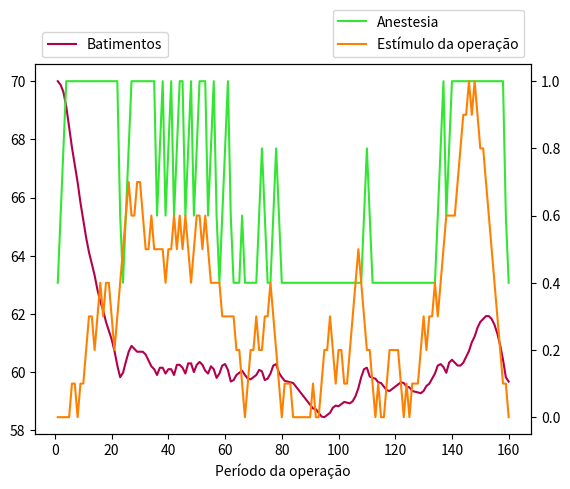

This figure's Python source:
import matplotlib.pyplot as plt
import numpy as np

# Parâmetros (os valores associados são interpretados como intervalos):
res = 0.5 # Resistência do paciente.

batimento = ['ED', 'D', 'OKD', 'OK', 'OKP', 'P', 'EP'] # Estado do paciente.
heartbeat = [20.0, 40.0, 60.0, 80.0, 100.0, 140.0] # Valores associados à lista "batimento".

estimulo = ['ZERO', 'SMALL', 'MEDIUM', 'DEEP', 'VDEEP', 'EDEEP'] # Estímulo da operação.
stimulus = [0.0, 0.4, 0.6, 0.75, 0.9, 1.0] # Valores associados à lista "estimulo".

anestesia = ['ZERO', 'LOW', 'MEDIUM', 'HIGH', 'VHIGH'] # Nível da anestesia.
anaesthesia = [0.0, 0.4, 0.6, 0.8, 1.0] # Valores associados à lista "anestesia".

paciente = 70 # Batimentos por minuto atual do paciente.
current_anes = 0.0 # Nível de anestesia sendo aplicada atualmente no paciente.

# Função para as regras fuzzy. H = estado do paciente; S = estímulo da operação.
def rules(H, S):

    global res, batimento, heartbeat, estimulo, stimulus, anestesia, anaesthesia, current_anes

    # Ajustando a sensação de dor do paciente.
    for i in range(len(stimulus)):
        stimulus[i] = stimulus[i] - (res - 0.5) if stimulus[i] - (res - 0.5) > 0 else i/1000

    # Dando valores fuzzy para "H".
    if H >= heartbeat[5]: H = batimento[6]
    elif H >= heartbeat[4]: H = batimento[5]
    elif H >= heartbeat[3]: H = batimento[4]
    elif H >= heartbeat[2]: H = batimento[3]
    elif H >= heartbeat[1]: H = batimento[2]
    elif H >= heartbeat[0]: H = batimento[1]
    else: H = batimento[0]

    # Dando valores fuzzy para "S".
    if S == stimulus[0]: S = estimulo[0]
    elif S <= stimulus[1]: S = estimulo[1]
    elif S <= stimulus[2]: S = estimulo[2]
    elif S <= stimulus[3]: S = estimulo[3]
    elif S <= stimulus[4]: S = estimulo[4]
    else: S = estimulo[5]

    if S == 'ZERO':
        if H == 'ED': current_anes = 'ZERO'
        elif H == 'D': current_anes = 'ZERO'
        elif H == 'OKD': current_anes = 'ZERO'
        elif H == 'OK': current_anes = 'LOW'
        elif H == 'OKP': current_anes = 'MEDIUM'
        elif H == 'P': current_anes = 'HIGH'
        else: current_anes = 'VHIGH'
    elif S == 'SMALL':
        if H == 'ED': current_anes = 'ZERO'
        elif H == 'D': current_anes = 'ZERO'
        elif H == 'OKD': current_anes = 'LOW'
        elif H == 'OK': current_anes = 'MEDIUM'
        elif H == 'OKP': current_anes = 'HIGH'
        elif H == 'P': current_anes = 'HIGH'
        else: current_anes = 'VHIGH'
    elif S == 'MEDIUM':
        if H == 'ED': current_anes = 'ZERO'
        elif H == 'D': current_anes = 'ZERO'
        elif H == 'OKD': current_anes = 'LOW'
        elif H == 'OK': current_anes = 'HIGH'
        elif H == 'OKP': current_anes = 'HIGH'
        elif H == 'P': current_anes = 'VHIGH'
        else: current_anes = 'VHIGH'
    elif S == 'DEEP':
        if H == 'ED': current_anes = 'ZERO'
        elif H == 'D': current_anes = 'ZERO'
        elif H == 'OKD': current_anes = 'LOW'
        elif H == 'OK': current_anes = 'HIGH'
        elif H == 'OKP': current_anes = 'VHIGH'
        elif H == 'P': current_anes = 'VHIGH'
        else: current_anes = 'VHIGH'
    elif S == 'VDEEP':
        if H == 'ED': current_anes = 'ZERO'
        elif H == 'D': current_anes = 'ZERO'
        elif H == 'OKD': current_anes = 'MEDIUM'
        elif H == 'OK': current_anes = 'VHIGH'
        elif H == 'OKP': current_anes = 'VHIGH'
        elif H == 'P': current_anes = 'VHIGH'
        else: current_anes = 'VHIGH'
    else:
        if H == 'ED': current_anes = 'ZERO'
        elif H == 'D': current_anes = 'LOW'
        elif H == 'OKD': current_anes = 'MEDIUM'
        elif H == 'OK': current_anes = 'VHIGH'
        elif H == 'OKP': current_anes = 'VHIGH'
        elif H == 'P': current_anes = 'VHIGH'
        else: current_anes = 'VHIGH'

    if current_anes == 'ZERO':
        current_anes = 0.0
        return 0.0
    elif current_anes == 'LOW':
        current_anes = 0.4
        return 0.4
    elif current_anes == 'MEDIUM':
        current_anes = 0.6
        return 0.6
    elif current_anes == 'HIGH':
        current_anes = 0.8
        return 0.8
    elif current_anes == 'VHIGH':
        current_anes = 1.0
        return 1.0


def coracebo(dor):
    global paciente, current_anes

    if current_anes == 0.0: paciente -= 0.0
    elif current_anes == 0.4: paciente -= 0.125
    elif current_anes == 0.6: paciente -= 0.25
    elif current_anes == 0.8: paciente -= 0.5
    else: paciente -= 0.7
    paciente += dor


if __name__ == '__main__':

    batimentos = []
    quant_anestesia = []
    operation = [0.0, 0.0, 0.0, 0.0, 0.0, 0.1, 0.1, 0.0, 0.1, 0.1, 0.2, 0.3, 0.3, 0.2, 0.3, 0.4, 0.3, 0.4,
                 0.4, 0.3, 0.2, 0.3, 0.4, 0.5, 0.6, 0.7, 0.6, 0.6, 0.7, 0.7, 0.6, 0.5, 0.5, 0.6, 0.5, 0.5,
                 0.5, 0.5, 0.4, 0.5, 0.5, 0.6, 0.5, 0.6, 0.5, 0.6, 0.5, 0.4, 0.5, 0.6, 0.6, 0.5, 0.6, 0.5,
                 0.4, 0.4, 0.4, 0.4, 0.3, 0.3, 0.3, 0.3, 0.3, 0.2, 0.2, 0.1, 0.0, 0.1, 0.2, 0.2, 0.3, 0.2,
                 0.2, 0.3, 0.3, 0.4, 0.3, 0.2, 0.1, 0.0, 0.1, 0.1, 0.1, 0.0, 0.0, 0.0, 0.0, 0.0, 0.0, 0.0,
                 0.1, 0.0, 0.0, 0.1, 0.2, 0.2, 0.3, 0.2, 0.1, 0.2, 0.2, 0.1, 0.1, 0.2, 0.3, 0.4, 0.5, 0.4,
                 0.3, 0.2, 0.2, 0.1, 0.0, 0.1, 0.0, 0.0, 0.1, 0.2, 0.2, 0.2, 0.2, 0.1, 0.0, 0.1, 0.0, 0.1,
                 0.1, 0.1, 0.2, 0.3, 0.2, 0.3, 0.3, 0.4, 0.3, 0.4, 0.5, 0.6, 0.6, 0.6, 0.6, 0.7, 0.8, 0.9,
                 0.9, 1.0, 0.9, 1.0, 0.9, 0.8, 0.8, 0.7, 0.6, 0.5, 0.4, 0.3, 0.2, 0.1, 0.1, 0.0]
    bins = [int(i) for i in list(np.linspace(1, len(operation), len(operation)))]

    fig, ax1 = plt.subplots()
    ax1.set_xlabel('Período da operação')

    for i in range(len(bins)):
        batimentos.append(paciente)
        quant_anestesia.append(rules(paciente, current_anes))
        coracebo(operation[i])

    ax1.plot(bins, batimentos, color=(0.7, 0, 0.3), label='Batimentos')
    ax1.legend(loc=3, bbox_to_anchor=(0., 1.))
    ax2 = ax1.twinx()
    ax2.plot(bins, quant_anestesia, color=(0.2, 0.9, 0.2), label='Anestesia')
    ax2.plot(bins, operation, color=(1, 0.5, 0, 1), label='Estímulo da operação')
    ax2.legend(loc=4, bbox_to_anchor=(1., 1.))

    plt.show()